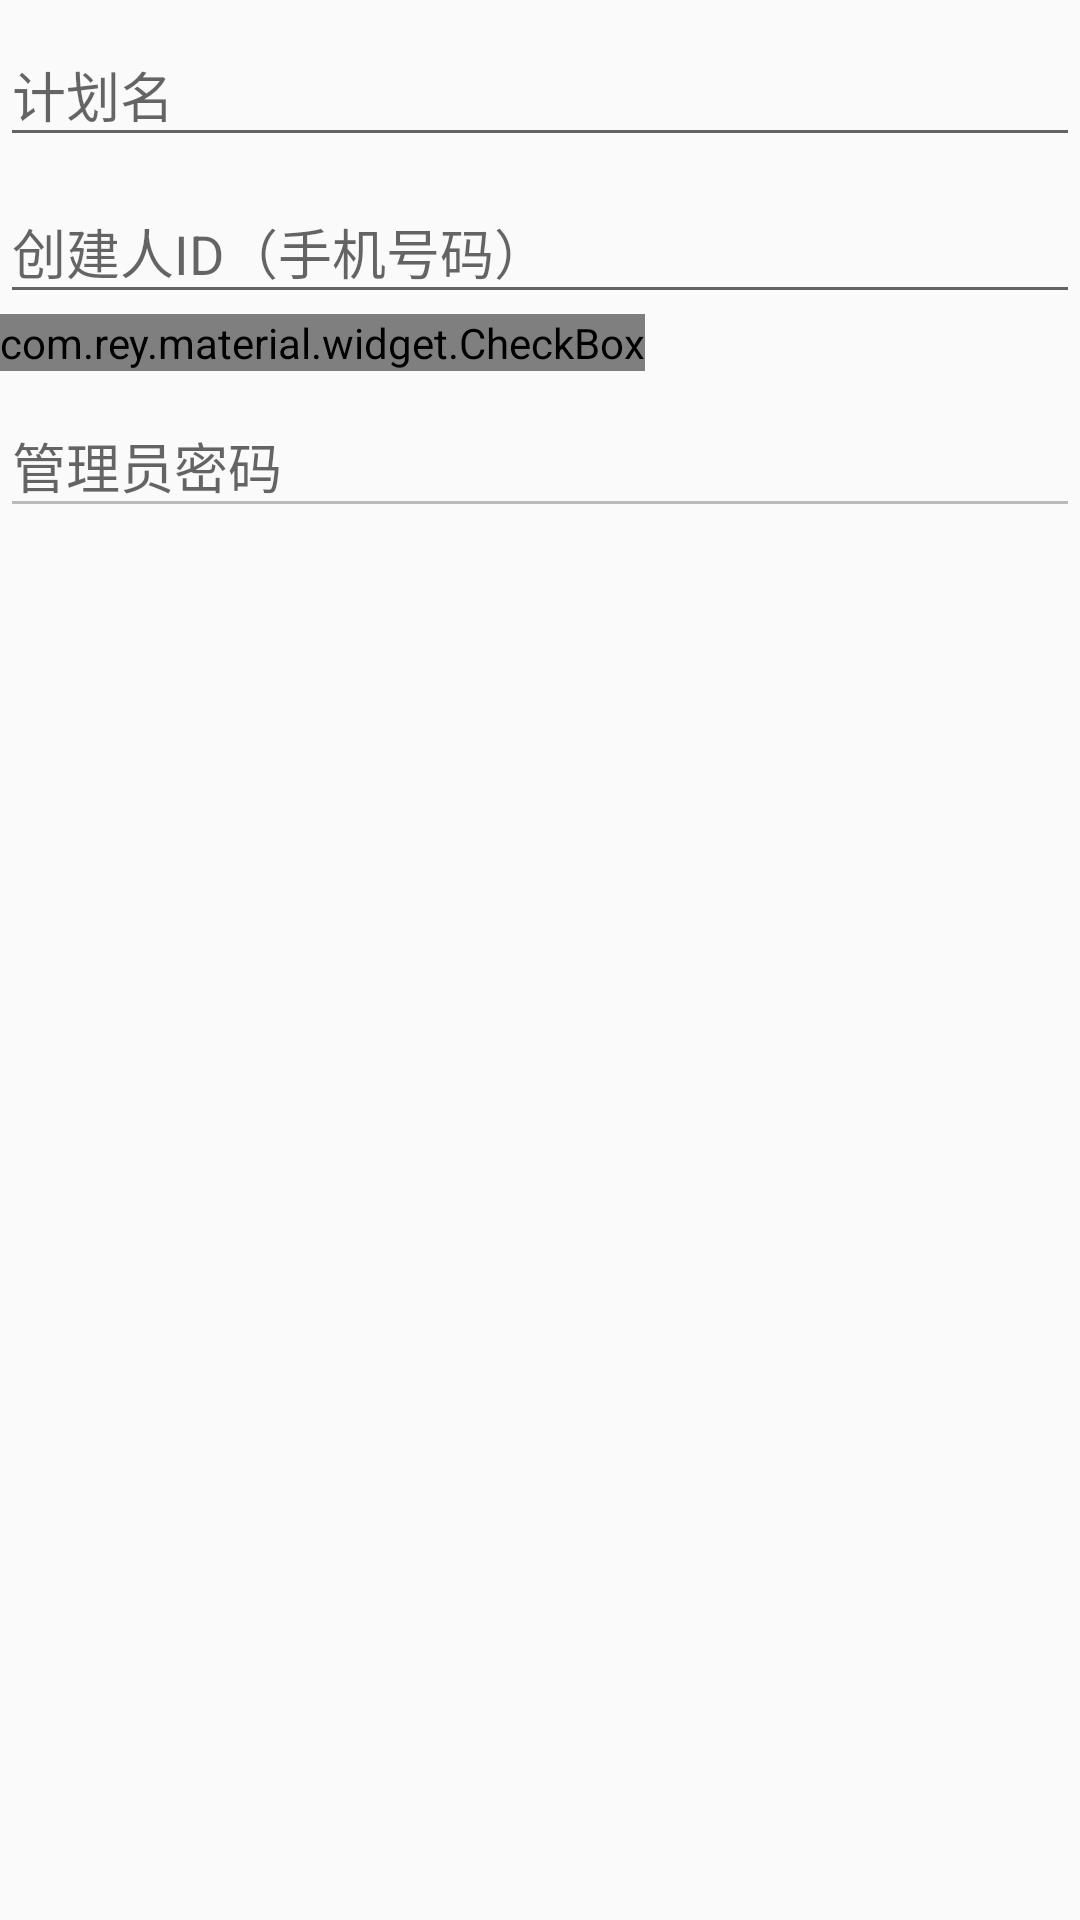

Here is an Android app screen rendered from its layout file. Give the layout XML and the strings, colors and styles it references.
<!-- AndroidManifest.xml: application theme AppTheme -->
<!-- res/layout/add_cloud_plan.xml -->
<?xml version="1.0" encoding="utf-8"?>
<LinearLayout xmlns:android="http://schemas.android.com/apk/res/android"
    android:layout_width="match_parent"
    android:layout_height="match_parent"
    android:orientation="vertical">

    <android.support.design.widget.TextInputLayout
        android:layout_width="match_parent"
        android:layout_height="wrap_content">

        <EditText
            android:id="@+id/add_plan_name"
            android:layout_width="match_parent"
            android:layout_height="wrap_content"
            android:hint="计划名"
            android:maxLines="1"
            android:singleLine="true" />

    </android.support.design.widget.TextInputLayout>

    <android.support.design.widget.TextInputLayout
        android:layout_width="match_parent"
        android:layout_height="wrap_content">

        <EditText
            android:id="@+id/add_plan_phone"
            android:layout_width="match_parent"
            android:layout_height="wrap_content"
            android:hint="创建人ID（手机号码）"
            android:maxLines="1"
            android:singleLine="true" />

    </android.support.design.widget.TextInputLayout>

    <com.rey.material.widget.CheckBox
        android:text="管理员？"
        android:gravity="center"
        android:id="@+id/add_cloud_plan_is_admin"
        android:layout_width="wrap_content"
        android:layout_height="wrap_content" />

    <android.support.design.widget.TextInputLayout
        android:layout_width="match_parent"
        android:layout_height="wrap_content">

        <EditText
            android:enabled="false"
            android:id="@+id/add_plan_password"
            android:layout_width="match_parent"
            android:layout_height="wrap_content"
            android:hint="管理员密码"
            android:inputType="textPassword"
            android:maxLines="1"
            android:singleLine="true" />

    </android.support.design.widget.TextInputLayout>

</LinearLayout>
<!-- resources referenced by this layout -->
<resources>
  <style name="AppTheme" parent="Theme.AppCompat.Light.DarkActionBar">
          
          <item name="colorPrimary">@color/colorPrimary</item>
          <item name="colorPrimaryDark">@color/colorPrimaryDark</item>
          <item name="colorAccent">@color/primary_dark</item>
      </style>
  <color name="colorPrimary">#4CAF50</color>
  <color name="colorPrimaryDark">#2E7D32</color>
  <color name="primary_dark">#4CAF50</color>
</resources>
